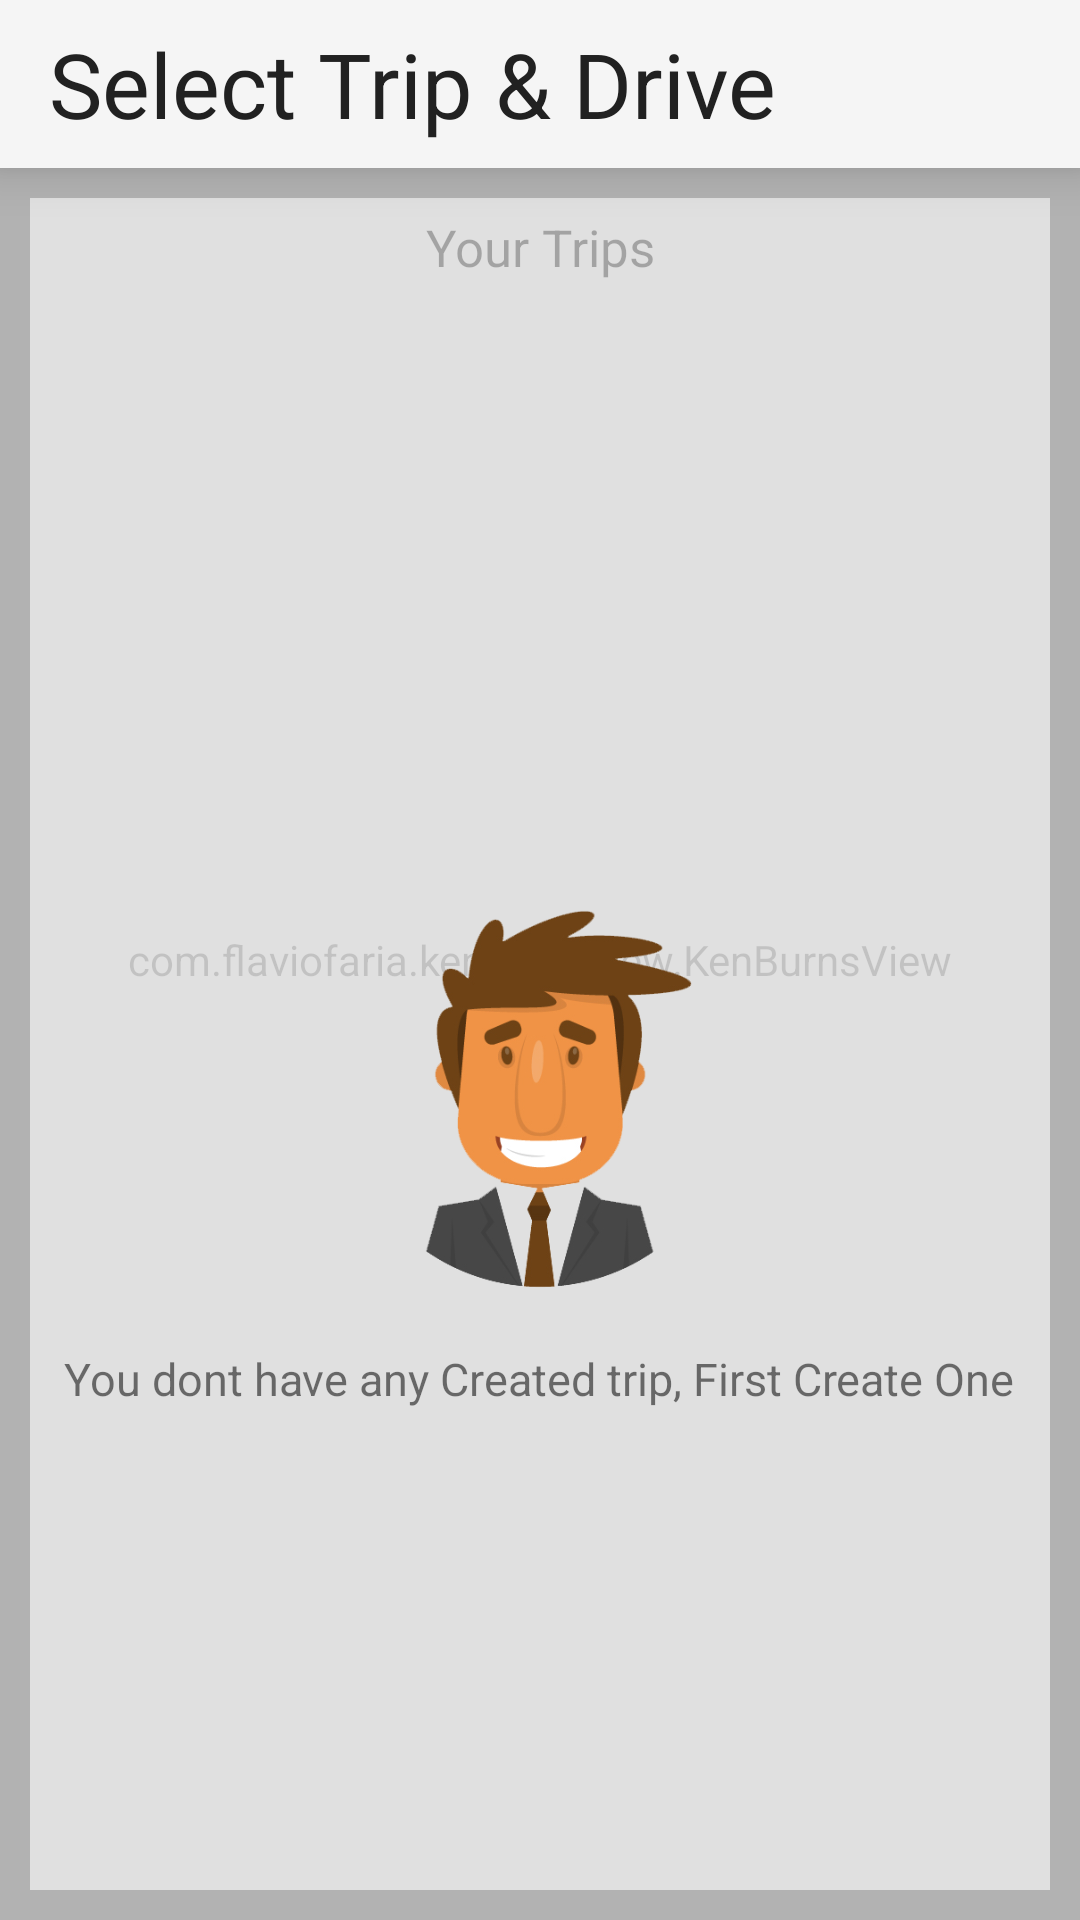

Write the Android layout XML for this screen, with the resource values it uses.
<!-- AndroidManifest.xml: application theme AppTheme -->
<!-- res/layout/activity_start_driving_trip.xml -->
<android.support.v4.widget.DrawerLayout
    xmlns:android="http://schemas.android.com/apk/res/android"
    xmlns:app="http://schemas.android.com/apk/res-auto"
    android:layout_width="match_parent"
    android:layout_height="match_parent"
    android:fitsSystemWindows="true">

    <com.flaviofaria.kenburnsview.KenBurnsView
        android:layout_below="@+id/toolbar"
        android:layout_width="match_parent"
        android:layout_height="match_parent"
        android:scaleType="centerInside"
        android:src="@drawable/bk" />
    <TextView
        android:layout_width="match_parent"
        android:layout_height="match_parent"
        android:alpha="0.4"
        android:background="#ffffff"/>
    <RelativeLayout
        android:layout_width="match_parent"
        android:layout_height="match_parent">

        <android.support.v7.widget.Toolbar
            android:id="@+id/toolbar"
            android:layout_width="match_parent"
            android:layout_height="?attr/actionBarSize"
            android:background="?attr/colorPrimary"
            android:elevation="10dp"
            android:theme="@style/ThemeOverlay.AppCompat.Dark" >

            <TextView
                android:layout_width="wrap_content"
                android:layout_height="wrap_content"
                android:textSize="30sp"
                android:id="@+id/tx"
                android:layout_centerHorizontal="true"
                android:textColor="@color/colorAccent"
                android:gravity="center"
                android:text="Select Trip &amp; Drive"/>
        </android.support.v7.widget.Toolbar>




        <LinearLayout
            android:layout_width="match_parent"
            android:layout_height="match_parent"
            android:layout_below="@+id/toolbar"
            android:layout_margin="10dp"
            android:orientation="vertical"
            android:background="#99ffffff">

            <TextView
                android:layout_width="match_parent"
                android:layout_height="wrap_content"
                android:text="Your Trips"
                android:padding="5dp"
                android:id="@+id/tx1"
                android:gravity="center"
                android:textSize="17sp"
                android:alpha="0.5"/>
        <RelativeLayout
            android:layout_width="match_parent"
            android:layout_height="match_parent">
            <ListView
                android:layout_width="match_parent"
                android:layout_height="match_parent"
                android:divider="@android:color/transparent"
                android:padding="5dp"
                android:visibility="gone"
                android:id="@+id/listview"
                android:scrollbars="none"></ListView>
            <ImageView
                android:id="@+id/person"
                android:layout_width="150dp"
                android:src="@drawable/driverpanel"
                android:layout_centerVertical="true"
                android:layout_centerHorizontal="true"
                android:layout_height="150dp" />
            <TextView
                android:id="@+id/persontext"
                android:layout_below="@+id/person"
                android:layout_width="wrap_content"
                android:textSize="15sp"
                android:padding="10dp"
                android:layout_centerHorizontal="true"
                android:layout_height="wrap_content"
                android:text="You dont have any Created trip, First Create One"/>
        </RelativeLayout>

</LinearLayout>
    </RelativeLayout>


</android.support.v4.widget.DrawerLayout>
<!-- resources referenced by this layout -->
<resources>
  <color name="colorAccent">#212121</color>
  <!-- drawable driverpanel: png bitmap (drawable, 71939 bytes) -->
  <style name="AppTheme" parent="Theme.AppCompat.Light.NoActionBar">
          
          <item name="colorPrimary">@color/colorPrimary</item>
          <item name="colorPrimaryDark">@color/colorPrimaryDark</item>
          <item name="colorAccent">@color/colorAccent</item>
      </style>
  <color name="colorPrimary">#F5F5F5</color>
  <color name="colorPrimaryDark">#F5F5F5</color>
</resources>
